The GitHub repository ahmadhussain03/Oil-Palm-Tree-Detection-Using-Transfer-Learning contains a labelled image folder "dataset" with 2 categories: negative, positive. Examples follow, each with its label.

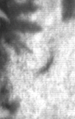
Label: negative

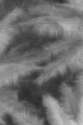
Label: negative

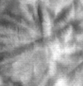
Label: positive

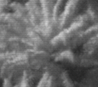
Label: positive

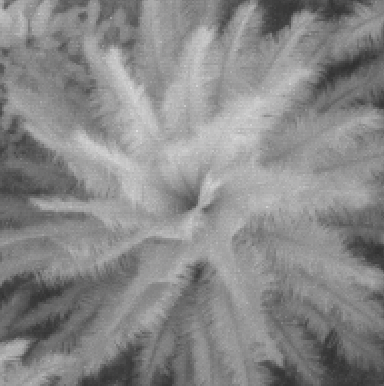
Label: positive

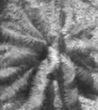
Label: positive
